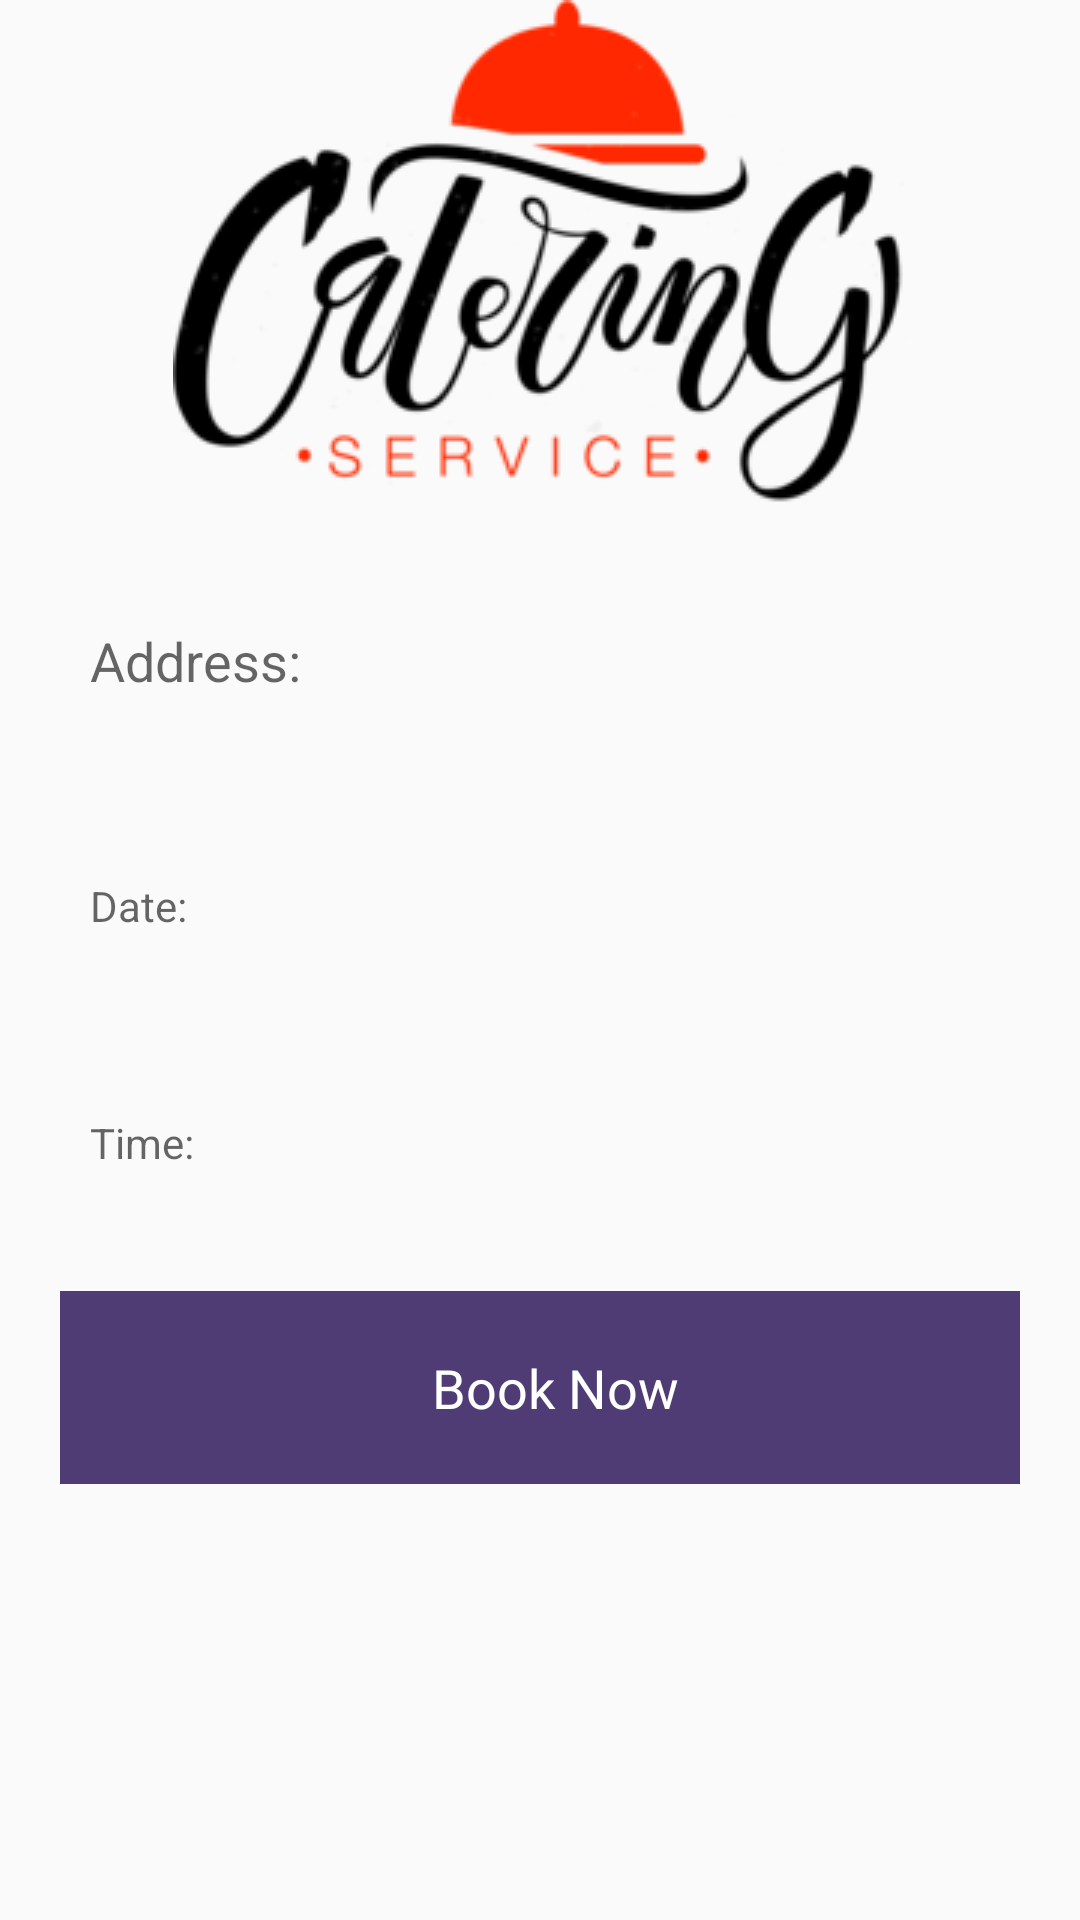

This screen was rendered from an Android layout file. Write that file and the resources it references.
<!-- AndroidManifest.xml: application theme AppTheme -->
<!-- res/layout/activity_book.xml -->
<?xml version="1.0" encoding="utf-8"?>

<androidx.constraintlayout.widget.ConstraintLayout xmlns:android="http://schemas.android.com/apk/res/android"
    xmlns:app="http://schemas.android.com/apk/res-auto"
    xmlns:tools="http://schemas.android.com/tools"
    android:layout_width="match_parent"
    android:layout_height="match_parent"
    tools:context=".book">
    <ScrollView
        android:layout_width="match_parent"
        android:layout_height="match_parent"
        android:id="@+id/form"
        app:layout_constraintBottom_toBottomOf="parent"
        >
        <androidx.constraintlayout.widget.ConstraintLayout
            android:layout_width="match_parent"
            android:layout_height="wrap_content">
            <ImageView
                android:id="@+id/logo"
                android:layout_width="wrap_content"
                android:layout_height="wrap_content"
                android:src="@drawable/logo"
                app:layout_constraintTop_toTopOf="parent"
                app:layout_constraintBottom_toTopOf="@id/address"
                app:layout_constraintLeft_toLeftOf="parent"
                app:layout_constraintRight_toRightOf="parent"
                />

            <EditText
                android:id="@+id/address"
                android:layout_width="match_parent"
                android:layout_height="wrap_content"
                android:ems="10"
                android:inputType="textPersonName"
                android:hint="Address: "
                app:layout_constraintTop_toBottomOf="@id/logo"
                app:layout_constraintBottom_toTopOf="@id/date"
                style="@style/form"
                android:layout_marginTop="20dp"/>

            <TextView
                android:id="@+id/date"
                android:layout_width="match_parent"
                android:layout_height="wrap_content"
                android:ems="10"
                android:onClick="showCalendar"
                android:hint="Date: "
                app:layout_constraintTop_toBottomOf="@id/address"
                app:layout_constraintBottom_toTopOf="@id/time"
                style="@style/form"
                android:layout_marginTop="20dp"/>

            <TextView
                android:id="@+id/time"
                android:layout_width="match_parent"
                android:layout_height="wrap_content"
                android:ems="10"
                android:hint="Time: "
                app:layout_constraintTop_toBottomOf="@id/date"
                app:layout_constraintBottom_toTopOf="@id/bookNow"
                style="@style/form"
                android:onClick="editDuration"
                android:layout_marginTop="20dp"/>


            <TextView
                android:id="@+id/bookNow"
                android:layout_width="match_parent"
                android:layout_height="wrap_content"
                android:text="Book Now"
                app:layout_constraintTop_toBottomOf="@id/time"
                app:layout_constraintLeft_toLeftOf="parent"
                app:layout_constraintRight_toRightOf="parent"
                app:layout_constraintBottom_toBottomOf="parent"
                style="@style/button"
                android:layout_marginTop="20dp"
                android:layout_marginBottom="20dp"
                android:onClick="confirm"
                />
        </androidx.constraintlayout.widget.ConstraintLayout>
    </ScrollView>

</androidx.constraintlayout.widget.ConstraintLayout>
<!-- resources referenced by this layout -->
<resources>
  <!-- drawable logo: png bitmap (drawable-v24, 24586 bytes) -->
  <style name="button">
          <item name="android:layout_marginLeft">20dp</item>
          <item name="android:layout_marginRight">20dp</item>
          <item name="android:background">#4f3c75</item>
          <item name="android:paddingLeft">10dp</item>
          <item name="android:paddingTop">20dp</item>
          <item name="android:paddingBottom">20dp</item>
          <item name="android:textColor">@android:color/white</item>
          <item name="android:gravity">center</item>
          <item name="android:textSize">18sp</item>
      </style>
  <style name="form">
          <item name="android:layout_marginLeft">20dp</item>
          <item name="android:layout_marginRight">20dp</item>
          <item name="android:background">@drawable/border</item>
          <item name="android:paddingRight">10dp</item>
          <item name="android:paddingLeft">10dp</item>
          <item name="android:paddingTop">20dp</item>
          <item name="android:paddingBottom">20dp</item>
      </style>
  <style name="AppTheme" parent="Theme.AppCompat.Light.DarkActionBar">
          
          <item name="colorPrimary">@color/themeColor</item>
          <item name="colorPrimaryDark">@color/colorPrimaryDark</item>
          <item name="colorAccent">@color/colorAccent</item>
  
      </style>
  <color name="themeColor">#4f3c75</color>
  <color name="colorPrimaryDark">#3700B3</color>
  <color name="colorAccent">#11a462</color>
</resources>
